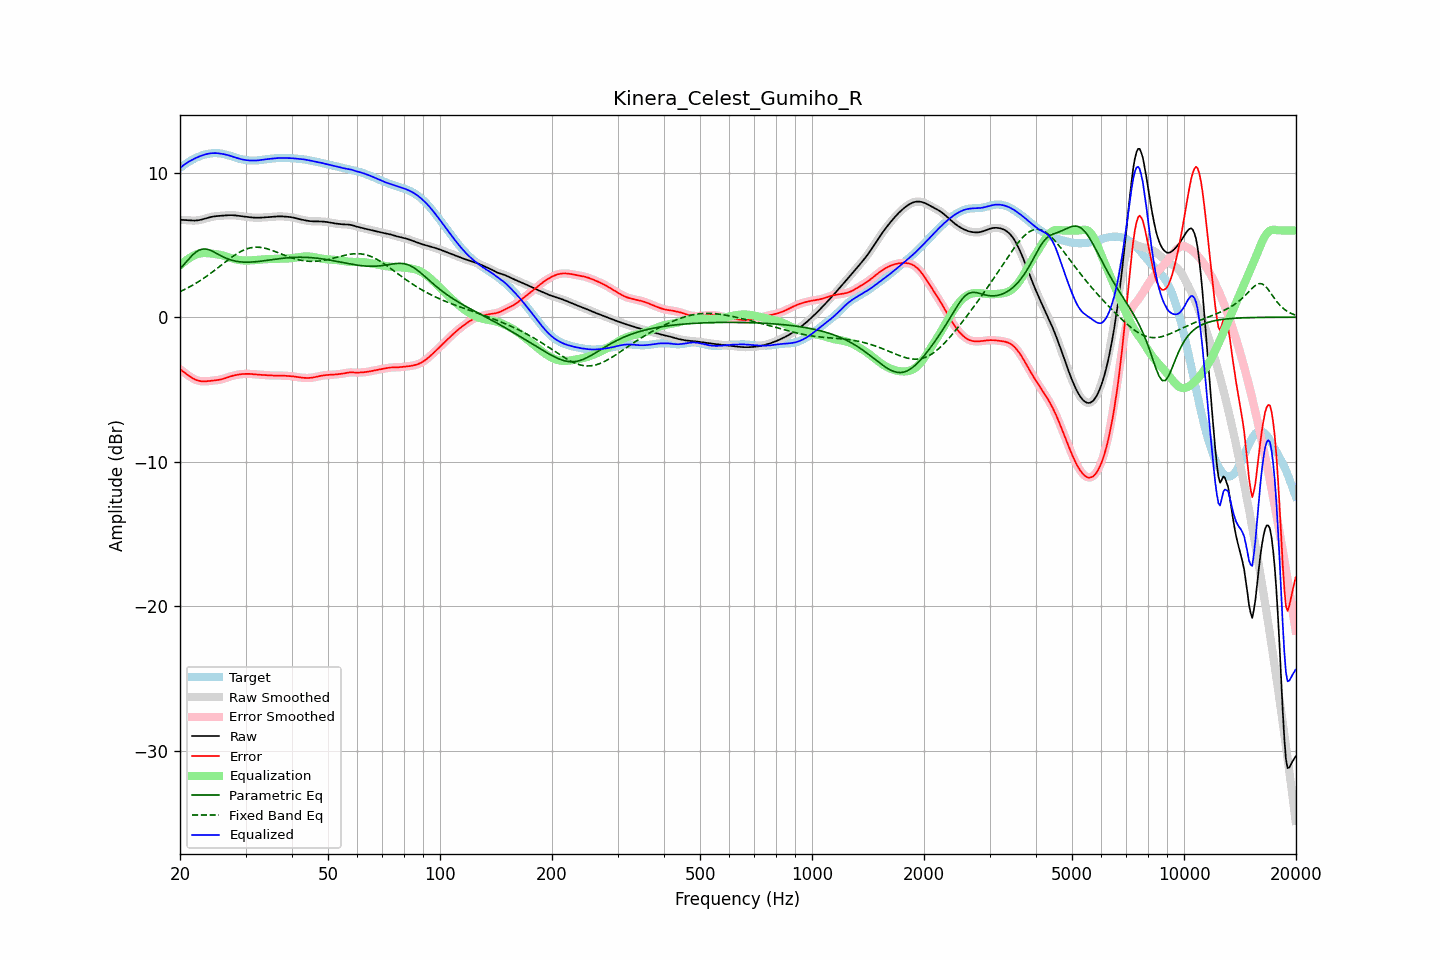

The data file committed next to this chart (first rows):
frequency, raw, error, smoothed, error_smoothed, equalization, parametric_eq, fixed_band_eq, equalized_raw, equalized_smoothed, target
20.00, 6.73, -3.59, 6.73, -3.59, 3.57, 3.33, 1.77, 10.30, 10.30, 10.32
20.20, 6.73, -3.68, 6.73, -3.68, 3.67, 3.46, 1.82, 10.40, 10.40, 10.40
20.40, 6.72, -3.76, 6.72, -3.76, 3.77, 3.59, 1.87, 10.49, 10.49, 10.49
20.61, 6.72, -3.85, 6.72, -3.85, 3.86, 3.71, 1.92, 10.58, 10.58, 10.56
20.81, 6.71, -3.93, 6.71, -3.93, 3.95, 3.84, 1.98, 10.65, 10.65, 10.64
21.02, 6.70, -4.01, 6.70, -4.01, 4.02, 3.97, 2.04, 10.72, 10.72, 10.71
21.23, 6.69, -4.09, 6.69, -4.09, 4.10, 4.09, 2.10, 10.79, 10.79, 10.78
21.44, 6.68, -4.16, 6.68, -4.16, 4.16, 4.21, 2.16, 10.84, 10.84, 10.85
21.66, 6.68, -4.23, 6.68, -4.23, 4.23, 4.32, 2.22, 10.91, 10.91, 10.91
21.87, 6.68, -4.29, 6.68, -4.29, 4.28, 4.42, 2.29, 10.96, 10.96, 10.97
22.09, 6.68, -4.34, 6.68, -4.34, 4.33, 4.51, 2.35, 11.02, 11.02, 11.02
22.31, 6.70, -4.37, 6.70, -4.37, 4.37, 4.58, 2.42, 11.07, 11.07, 11.07
22.54, 6.71, -4.40, 6.71, -4.40, 4.40, 4.64, 2.49, 11.11, 11.11, 11.12
22.76, 6.74, -4.42, 6.74, -4.42, 4.42, 4.68, 2.56, 11.16, 11.16, 11.16
22.99, 6.76, -4.43, 6.76, -4.43, 4.43, 4.71, 2.64, 11.20, 11.20, 11.20
23.22, 6.80, -4.44, 6.80, -4.44, 4.44, 4.71, 2.71, 11.23, 11.23, 11.23
23.45, 6.83, -4.43, 6.83, -4.43, 4.43, 4.71, 2.79, 11.26, 11.26, 11.26
23.69, 6.86, -4.42, 6.86, -4.42, 4.43, 4.69, 2.87, 11.29, 11.29, 11.29
23.92, 6.89, -4.41, 6.89, -4.41, 4.42, 4.66, 2.95, 11.31, 11.31, 11.31
24.16, 6.92, -4.40, 6.92, -4.40, 4.41, 4.62, 3.03, 11.33, 11.33, 11.32
24.40, 6.95, -4.39, 6.95, -4.39, 4.40, 4.57, 3.11, 11.34, 11.34, 11.34
24.65, 6.96, -4.38, 6.96, -4.38, 4.38, 4.51, 3.20, 11.35, 11.35, 11.34
24.89, 6.98, -4.36, 6.98, -4.36, 4.37, 4.45, 3.28, 11.35, 11.35, 11.34
25.14, 6.99, -4.35, 6.99, -4.35, 4.35, 4.39, 3.37, 11.34, 11.34, 11.34
25.39, 7.00, -4.33, 7.00, -4.33, 4.33, 4.33, 3.45, 11.33, 11.33, 11.33
25.65, 7.01, -4.31, 7.01, -4.31, 4.31, 4.27, 3.54, 11.32, 11.32, 11.32
25.91, 7.02, -4.29, 7.02, -4.29, 4.28, 4.21, 3.63, 11.30, 11.30, 11.30
26.16, 7.02, -4.26, 7.02, -4.26, 4.25, 4.16, 3.71, 11.28, 11.28, 11.28
26.43, 7.03, -4.22, 7.03, -4.22, 4.22, 4.11, 3.80, 11.25, 11.25, 11.26
26.69, 7.04, -4.19, 7.04, -4.19, 4.18, 4.06, 3.88, 11.23, 11.23, 11.23
26.96, 7.05, -4.15, 7.05, -4.15, 4.15, 4.02, 3.97, 11.20, 11.20, 11.20
27.23, 7.05, -4.11, 7.05, -4.11, 4.11, 3.98, 4.05, 11.17, 11.17, 11.16
27.50, 7.05, -4.07, 7.05, -4.07, 4.08, 3.94, 4.13, 11.13, 11.13, 11.13
27.77, 7.05, -4.04, 7.05, -4.04, 4.05, 3.91, 4.21, 11.10, 11.10, 11.09
28.05, 7.04, -4.01, 7.04, -4.01, 4.02, 3.89, 4.29, 11.06, 11.06, 11.06
28.33, 7.03, -3.99, 7.03, -3.99, 3.99, 3.87, 4.36, 11.02, 11.02, 11.02
28.62, 7.02, -3.97, 7.02, -3.97, 3.97, 3.85, 4.43, 10.99, 10.99, 10.99
28.90, 7.00, -3.96, 7.00, -3.96, 3.95, 3.83, 4.49, 10.95, 10.95, 10.96
29.19, 6.99, -3.94, 6.99, -3.94, 3.94, 3.82, 4.55, 10.93, 10.93, 10.93
29.48, 6.97, -3.93, 6.97, -3.93, 3.93, 3.81, 4.61, 10.90, 10.90, 10.90
29.78, 6.96, -3.92, 6.96, -3.92, 3.92, 3.81, 4.66, 10.88, 10.88, 10.88
30.08, 6.94, -3.92, 6.94, -3.92, 3.92, 3.80, 4.70, 10.86, 10.86, 10.86
30.38, 6.93, -3.92, 6.93, -3.92, 3.92, 3.80, 4.74, 10.85, 10.85, 10.85
30.68, 6.92, -3.92, 6.92, -3.92, 3.92, 3.81, 4.77, 10.84, 10.84, 10.84
30.99, 6.91, -3.93, 6.91, -3.93, 3.93, 3.81, 4.80, 10.83, 10.83, 10.83
31.30, 6.89, -3.93, 6.89, -3.93, 3.93, 3.82, 4.82, 10.83, 10.83, 10.83
31.61, 6.88, -3.94, 6.88, -3.94, 3.94, 3.82, 4.83, 10.83, 10.83, 10.83
31.93, 6.88, -3.96, 6.88, -3.96, 3.95, 3.83, 4.84, 10.83, 10.83, 10.83
32.24, 6.88, -3.97, 6.88, -3.97, 3.96, 3.84, 4.84, 10.84, 10.84, 10.84
32.57, 6.88, -3.98, 6.88, -3.98, 3.97, 3.86, 4.84, 10.85, 10.85, 10.85
32.89, 6.88, -3.98, 6.88, -3.98, 3.98, 3.87, 4.83, 10.86, 10.86, 10.86
33.22, 6.89, -3.99, 6.89, -3.99, 3.99, 3.88, 4.81, 10.88, 10.88, 10.88
33.55, 6.90, -4.00, 6.90, -4.00, 4.00, 3.90, 4.79, 10.90, 10.89, 10.89
33.89, 6.90, -4.00, 6.90, -4.00, 4.01, 3.91, 4.76, 10.91, 10.91, 10.91
34.23, 6.91, -4.01, 6.91, -4.01, 4.01, 3.93, 4.74, 10.93, 10.93, 10.92
34.57, 6.92, -4.02, 6.92, -4.02, 4.02, 3.94, 4.70, 10.94, 10.94, 10.94
34.92, 6.93, -4.03, 6.93, -4.03, 4.02, 3.96, 4.67, 10.95, 10.95, 10.95
35.27, 6.94, -4.03, 6.94, -4.03, 4.03, 3.97, 4.63, 10.96, 10.96, 10.97
35.62, 6.94, -4.03, 6.94, -4.03, 4.03, 3.99, 4.59, 10.97, 10.97, 10.98
35.97, 6.95, -4.03, 6.95, -4.03, 4.03, 4.00, 4.55, 10.98, 10.99, 10.99
... 635 more rows
